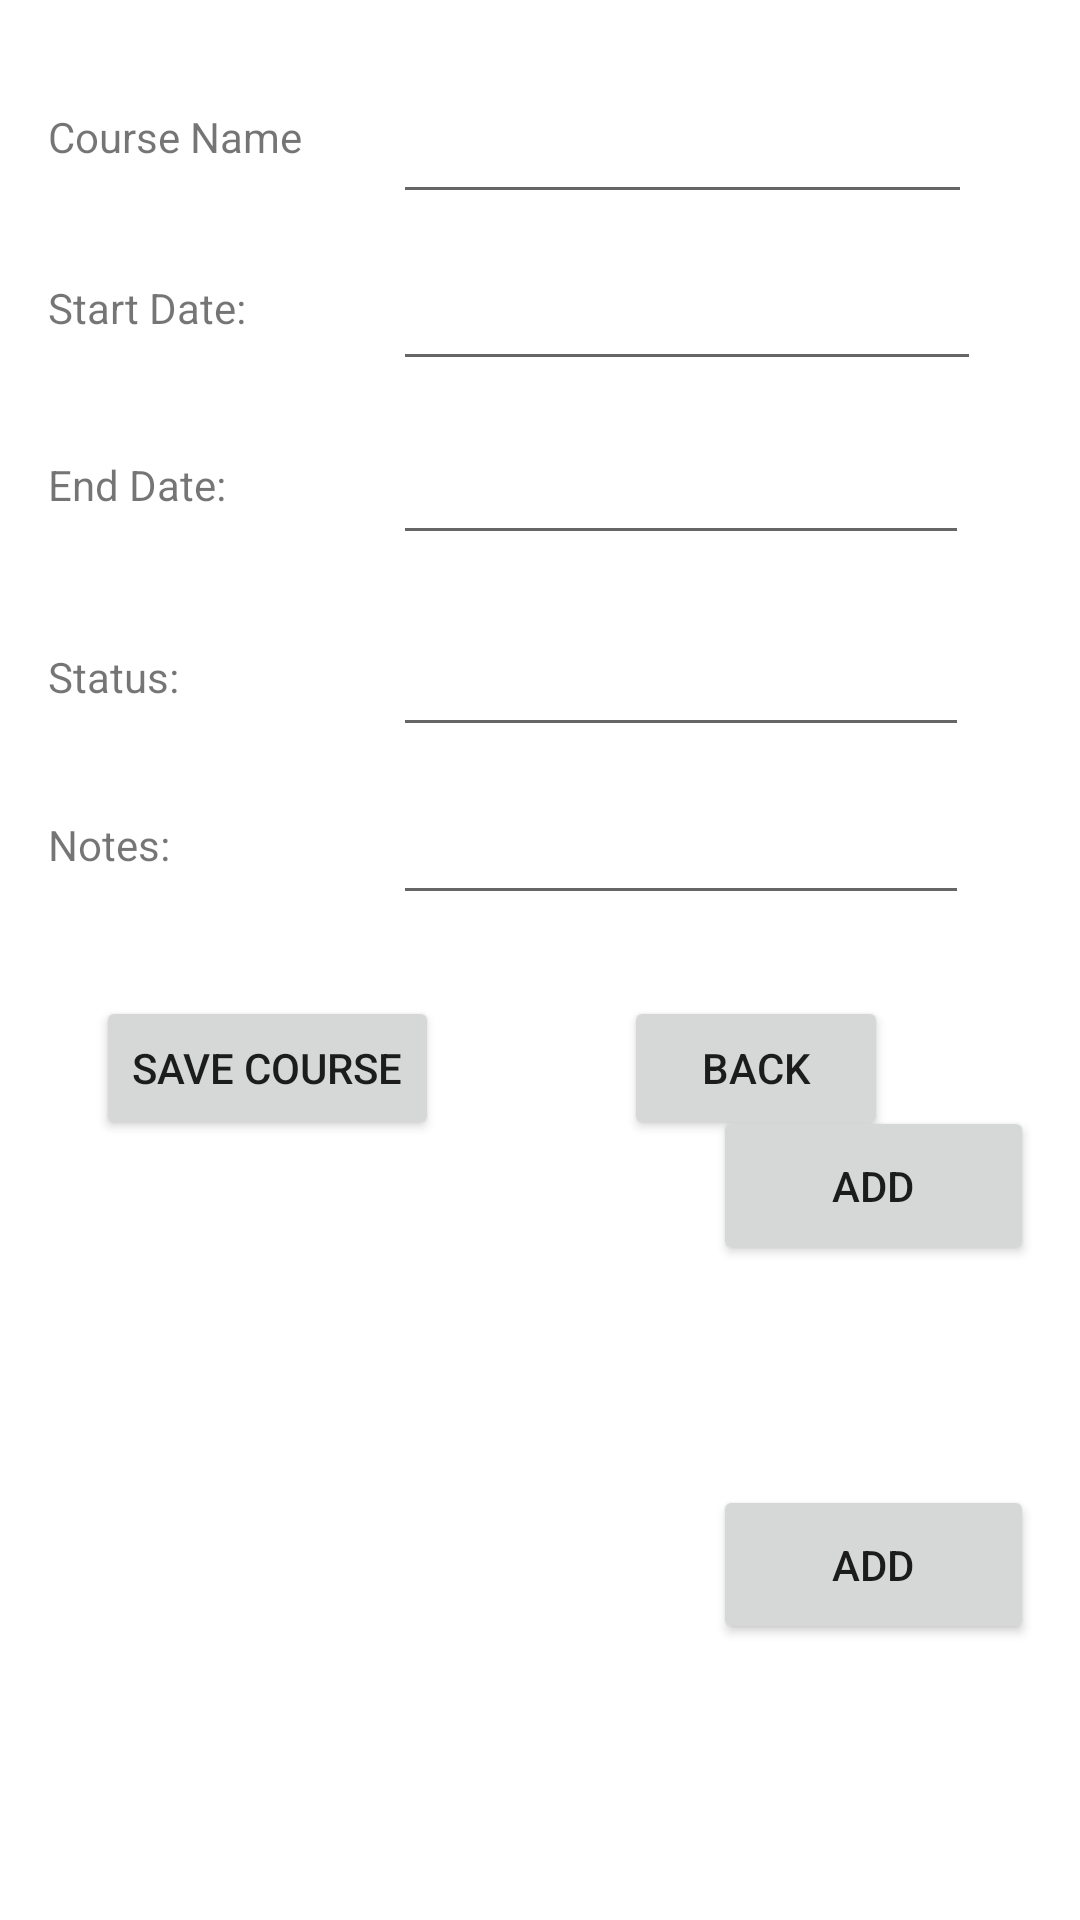

Layout XML and referenced resources for this Android screen:
<!-- AndroidManifest.xml: application theme Theme.TermTracker -->
<!-- res/layout/activity_course_details.xml -->
<?xml version="1.0" encoding="utf-8"?>
<androidx.constraintlayout.widget.ConstraintLayout xmlns:android="http://schemas.android.com/apk/res/android"
    xmlns:app="http://schemas.android.com/apk/res-auto"
    xmlns:tools="http://schemas.android.com/tools"
    android:layout_width="match_parent"
    android:layout_height="match_parent"
    android:layout_margin="20dp"
    android:layout_marginTop="35dp"
    android:paddingTop="20dp"
    tools:context=".UI.CourseDetails">

    <EditText
        android:id="@+id/courseNameTitle"
        android:layout_width="193dp"
        android:layout_height="wrap_content"
        android:layout_marginStart="28dp"
        android:paddingLeft="5dp"
        app:layout_constraintBottom_toBottomOf="@id/textView"
        app:layout_constraintStart_toEndOf="@id/textView"
        app:layout_constraintTop_toTopOf="@id/textView" />

    <TextView
        android:id="@+id/textView"
        android:layout_width="87dp"
        android:layout_height="29dp"
        android:layout_marginStart="16dp"
        android:layout_marginTop="16dp"
        android:text="Course Name"
        app:layout_constraintStart_toStartOf="parent"
        app:layout_constraintTop_toTopOf="parent" />

    <TextView
        android:id="@+id/textView2"
        android:layout_width="wrap_content"
        android:layout_height="wrap_content"
        android:layout_marginTop="28dp"
        android:text="Start Date:"
        app:layout_constraintStart_toStartOf="@id/textView"
        app:layout_constraintTop_toBottomOf="@id/textView" />

    <EditText
        android:id="@+id/courseStartDate"
        android:layout_width="196dp"
        android:layout_height="43dp"
        android:ems="10"
        android:inputType="date"
        app:layout_constraintBottom_toBottomOf="@id/textView2"
        app:layout_constraintStart_toStartOf="@id/courseNameTitle"
        app:layout_constraintTop_toTopOf="@id/textView2"
        app:layout_constraintVertical_bias="0.375" />

    <TextView
        android:id="@+id/textView3"
        android:layout_width="wrap_content"
        android:layout_height="wrap_content"
        android:layout_marginTop="40dp"
        android:text="End Date:"
        app:layout_constraintStart_toStartOf="@id/textView"
        app:layout_constraintTop_toBottomOf="@id/textView2" />
    <EditText
        android:id="@+id/courseEndDate"
        android:layout_width="192dp"
        android:layout_height="47dp"
        android:ems="10"
        android:inputType="date"
        app:layout_constraintBottom_toBottomOf="@id/textView3"
        app:layout_constraintStart_toStartOf="@id/courseNameTitle"
        app:layout_constraintTop_toTopOf="@id/textView3" />

    <TextView
        android:id="@+id/textView4"
        android:layout_width="wrap_content"
        android:layout_height="wrap_content"
        android:layout_marginTop="104dp"
        android:text="Status: "
        app:layout_constraintStart_toStartOf="@id/textView"
        app:layout_constraintTop_toBottomOf="@id/textView2" />

    <EditText
        android:id="@+id/statusEditText"
        android:layout_width="192dp"
        android:layout_height="47dp"
        android:ems="10"
        android:inputType="text"
        app:layout_constraintBottom_toBottomOf="@id/textView4"
        app:layout_constraintStart_toStartOf="@id/courseNameTitle"
        app:layout_constraintTop_toTopOf="@id/textView4" />


    <TextView
        android:id="@+id/textView5"
        android:layout_width="wrap_content"
        android:layout_height="wrap_content"
        android:layout_marginTop="160dp"
        android:text="Notes: "
        app:layout_constraintStart_toStartOf="@id/textView"
        app:layout_constraintTop_toBottomOf="@id/textView2" />

    <EditText
        android:id="@+id/notesEditText"
        android:layout_width="192dp"
        android:layout_height="47dp"
        android:ems="10"
        android:inputType="text"
        app:layout_constraintBottom_toBottomOf="@id/textView5"
        app:layout_constraintStart_toStartOf="@id/courseNameTitle"
        app:layout_constraintTop_toTopOf="@id/textView5" />
    <Button
        android:id="@+id/saveCourseButton"
        android:layout_width="wrap_content"
        android:layout_height="wrap_content"
        android:layout_marginStart="32dp"
        android:layout_marginTop="180dp"
        android:text="Save Course"
        android:onClick="addCourseSaveButtonClicked"
        app:layout_constraintStart_toStartOf="parent"
        app:layout_constraintTop_toTopOf="@id/textView3" />

    <Button
        android:id="@+id/backButton"
        android:layout_width="wrap_content"
        android:layout_height="wrap_content"
        android:layout_marginStart="176dp"
        android:layout_marginTop="180dp"
        android:text="Back"
        app:layout_constraintStart_toStartOf="@id/saveCourseButton"
        app:layout_constraintTop_toTopOf="@id/textView3" />

    <androidx.recyclerview.widget.RecyclerView
        android:id="@+id/instructorRecyclerView"
        android:layout_width="327dp"
        android:layout_height="126dp"
        android:layout_marginTop="150dp"
        android:paddingLeft="10dp"
        android:paddingEnd="10dp"
        android:paddingRight="10dp"
        app:layout_constraintBottom_toBottomOf="parent"
        app:layout_constraintEnd_toEndOf="parent"
        app:layout_constraintStart_toStartOf="parent"
        app:layout_constraintTop_toBottomOf="@id/textView3"
        app:layout_constraintVertical_bias="0.3" />

    <androidx.recyclerview.widget.RecyclerView
        android:id="@+id/assessmentRecyclerView"
        android:layout_width="327dp"
        android:layout_height="126dp"
        android:layout_marginTop="150dp"
        android:paddingLeft="10dp"
        android:paddingEnd="10dp"
        android:paddingRight="10dp"
        app:layout_constraintBottom_toBottomOf="parent"
        app:layout_constraintEnd_toEndOf="parent"
        app:layout_constraintStart_toStartOf="parent"
        app:layout_constraintTop_toBottomOf="@id/textView3"
        app:layout_constraintVertical_bias="0.876" >
    </androidx.recyclerview.widget.RecyclerView>

    <Button
        android:id="@+id/addInstructorButton"
        android:onClick="addInstructorButtonClicked"
        android:layout_width="107dp"
        android:layout_height="53dp"
        android:text="Add"
        app:layout_constraintBottom_toBottomOf="@+id/addAssessmentButton"
        app:layout_constraintEnd_toEndOf="@+id/addAssessmentButton"
        app:layout_constraintHorizontal_bias="0.0"
        app:layout_constraintStart_toStartOf="@+id/addAssessmentButton"
        app:layout_constraintTop_toTopOf="parent"
        app:layout_constraintVertical_bias="0.734" />

    <Button
        android:id="@+id/addAssessmentButton"
        android:onClick="addAssessmentButtonClicked"
        android:layout_width="107dp"
        android:layout_height="53dp"
        android:text="Add"
        app:layout_constraintBottom_toBottomOf="parent"
        app:layout_constraintEnd_toEndOf="parent"
        app:layout_constraintHorizontal_bias="0.939"
        app:layout_constraintStart_toStartOf="parent"
        app:layout_constraintTop_toTopOf="parent"
        app:layout_constraintVertical_bias="0.838" />
</androidx.constraintlayout.widget.ConstraintLayout>
<!-- resources referenced by this layout -->
<resources>
  <style name="Theme.TermTracker" parent="Theme.MaterialComponents.DayNight.DarkActionBar">
          
          <item name="colorPrimary">@color/purple_500</item>
          <item name="colorPrimaryVariant">@color/purple_700</item>
          <item name="colorOnPrimary">@color/white</item>
          
          <item name="colorSecondary">@color/teal_200</item>
          <item name="colorSecondaryVariant">@color/teal_700</item>
          <item name="colorOnSecondary">@color/black</item>
          
          <item name="android:statusBarColor">?attr/colorPrimaryVariant</item>
          
      </style>
  <!-- not gathered from this repository: default colours our renderer supplied (Android Studio template values) -->
  <color name="purple_500">#FF6200EE</color>
  <color name="purple_700">#FF3700B3</color>
  <color name="teal_200">#FF03DAC5</color>
  <color name="teal_700">#FF018786</color>
  <color name="black">#FF000000</color>
  <color name="white">#FFFFFFFF</color>
</resources>
